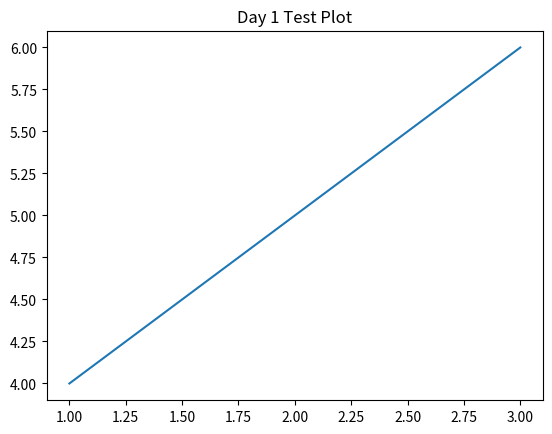

Write Python code to recreate this figure.
import numpy as np
import pandas as pd
import matplotlib
import matplotlib.pyplot as plt

print("Numpy version:", np.__version__)
print("Pandas version:", pd.__version__)
print("Matplotlib version:", matplotlib.__version__)

# Small plot test
plt.plot([1, 2, 3], [4, 5, 6])
plt.title("Day 1 Test Plot")
plt.show()
